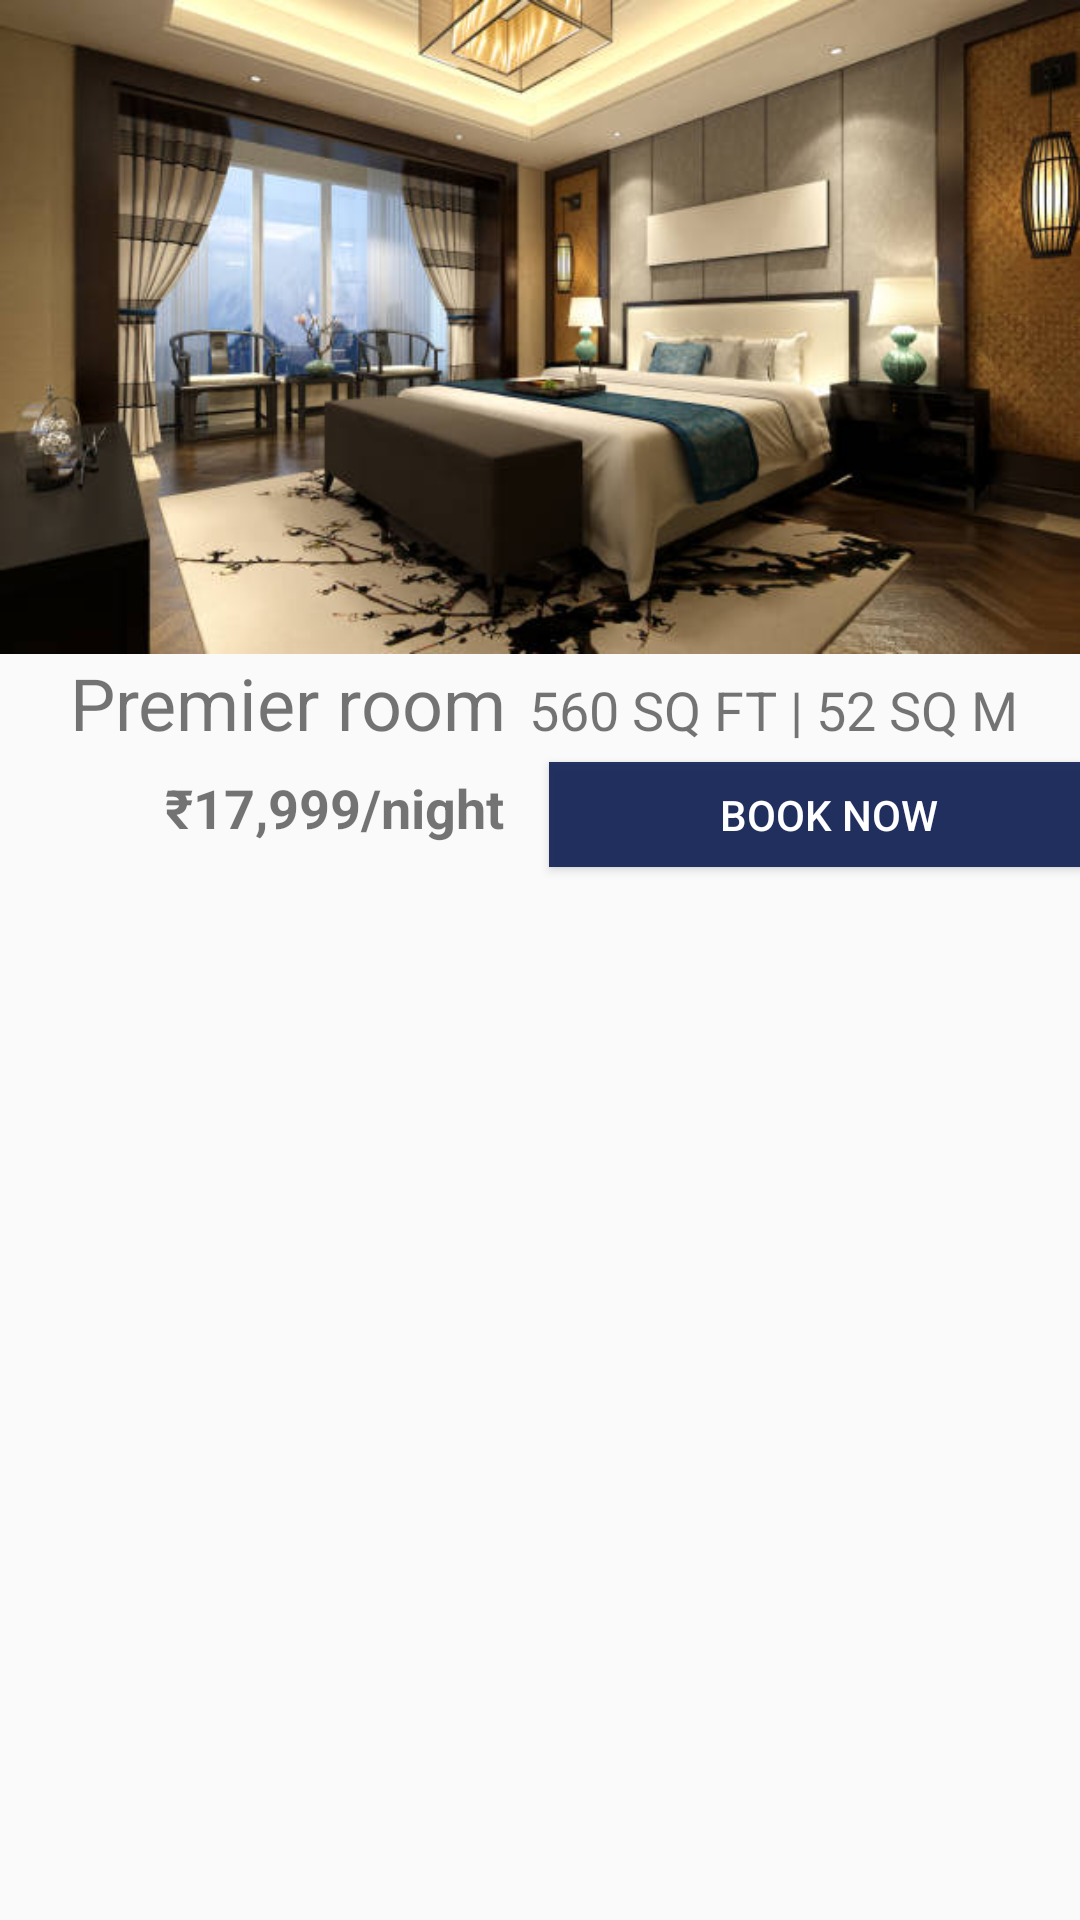

The Android layout XML behind this screen, and the referenced resources:
<!-- AndroidManifest.xml: application theme Theme.AppCompat.DayNight.NoActionBar -->
<!-- res/layout/premier_delhi.xml -->
<?xml version="1.0" encoding="utf-8"?>
<LinearLayout xmlns:android="http://schemas.android.com/apk/res/android"
    android:orientation="vertical"
    android:layout_width="match_parent"
    android:layout_height="match_parent">

    <ImageView
        android:id="@+id/imageView11"
        android:layout_width="match_parent"
        android:layout_height="218dp"
        android:background="@drawable/premier_delhi" />

    <LinearLayout
        android:layout_width="match_parent"
        android:layout_height="29dp"
        android:orientation="horizontal">

        <TextView
            android:id="@+id/textView8"
            android:layout_width="156dp"
            android:layout_height="match_parent"
            android:layout_weight="1"
            android:paddingEnd="8dp"
            android:text="Premier room"
            android:textAlignment="textEnd"
            android:textSize="24sp" />

        <TextView
            android:id="@+id/textView9"
            android:layout_width="wrap_content"
            android:layout_height="wrap_content"
            android:layout_weight="1"
            android:text="560 SQ FT | 52 SQ M"
            android:textSize="18sp" />
    </LinearLayout>

    <LinearLayout
        android:layout_width="match_parent"
        android:layout_height="49dp"
        android:orientation="horizontal">

        <TextView
            android:id="@+id/delux_price_text"
            android:layout_width="183dp"
            android:layout_height="match_parent"
            android:paddingTop="10dp"
            android:paddingEnd="15dp"
            android:text="@string/delhi_premier"
            android:textAlignment="textEnd"
            android:textSize="18sp" />

        <Button
            android:id="@+id/button12"
            android:layout_width="187dp"
            android:layout_height="35dp"
            android:layout_gravity="center"
            android:background="#E60E1F53"
            android:text="Book now"
            android:onClick="pemier_delhi_book"
            android:textColor="#ffffff" />

    </LinearLayout>
</LinearLayout>
<!-- resources referenced by this layout -->
<resources>
  <!-- drawable premier_delhi: jpeg bitmap (drawable-v24, 42234 bytes) -->
  <string name="delhi_premier"><b>₹17,999/night</b></string>
</resources>
